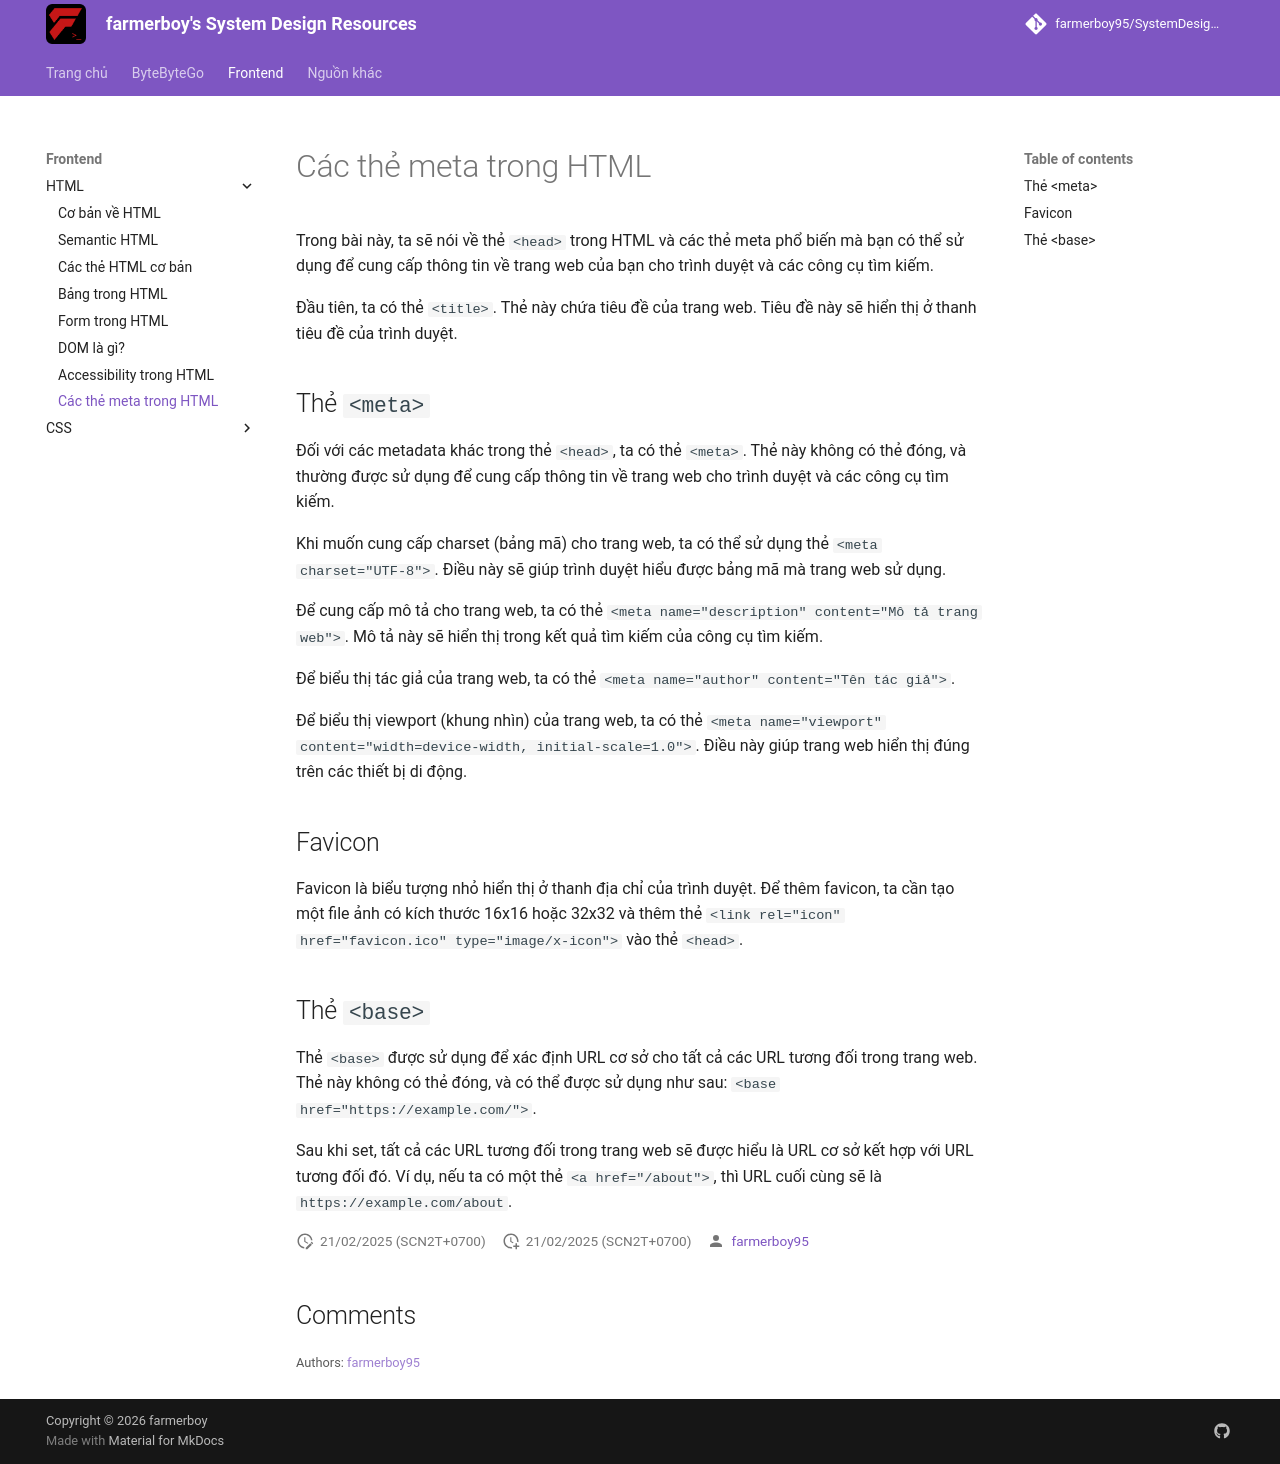

repository: farmerboy95/SystemDesignResources · page: frontend/html/meta-tags/index.html · generator: mkdocs

# Các thẻ meta trong HTML

Trong bài này, ta sẽ nói về thẻ `<head>` trong HTML và các thẻ meta phổ biến mà bạn có thể sử dụng để cung cấp thông tin về trang web của bạn cho trình duyệt và các công cụ tìm kiếm.

Đầu tiên, ta có thẻ `<title>`. Thẻ này chứa tiêu đề của trang web. Tiêu đề này sẽ hiển thị ở thanh tiêu đề của trình duyệt.

## Thẻ `<meta>`

Đối với các metadata khác trong thẻ `<head>`, ta có thẻ `<meta>`. Thẻ này không có thẻ đóng, và thường được sử dụng để cung cấp thông tin về trang web cho trình duyệt và các công cụ tìm kiếm.

Khi muốn cung cấp charset (bảng mã) cho trang web, ta có thể sử dụng thẻ `<meta charset="UTF-8">`. Điều này sẽ giúp trình duyệt hiểu được bảng mã mà trang web sử dụng.

Để cung cấp mô tả cho trang web, ta có thẻ `<meta name="description" content="Mô tả trang web">`. Mô tả này sẽ hiển thị trong kết quả tìm kiếm của công cụ tìm kiếm.

Để biểu thị tác giả của trang web, ta có thẻ `<meta name="author" content="Tên tác giả">`.

Để biểu thị viewport (khung nhìn) của trang web, ta có thẻ `<meta name="viewport" content="width=device-width, initial-scale=1.0">`. Điều này giúp trang web hiển thị đúng trên các thiết bị di động.

## Favicon

Favicon là biểu tượng nhỏ hiển thị ở thanh địa chỉ của trình duyệt. Để thêm favicon, ta cần tạo một file ảnh có kích thước 16x16 hoặc 32x32 và thêm thẻ `<link rel="icon" href="favicon.ico" type="image/x-icon">` vào thẻ `<head>`.

## Thẻ `<base>`

Thẻ `<base>` được sử dụng để xác định URL cơ sở cho tất cả các URL tương đối trong trang web. Thẻ này không có thẻ đóng, và có thể được sử dụng như sau: `<base href="https://example.com/">`.

Sau khi set, tất cả các URL tương đối trong trang web sẽ được hiểu là URL cơ sở kết hợp với URL tương đối đó. Ví dụ, nếu ta có một thẻ `<a href="/about">`, thì URL cuối cùng sẽ là `https://example.com/about`.
